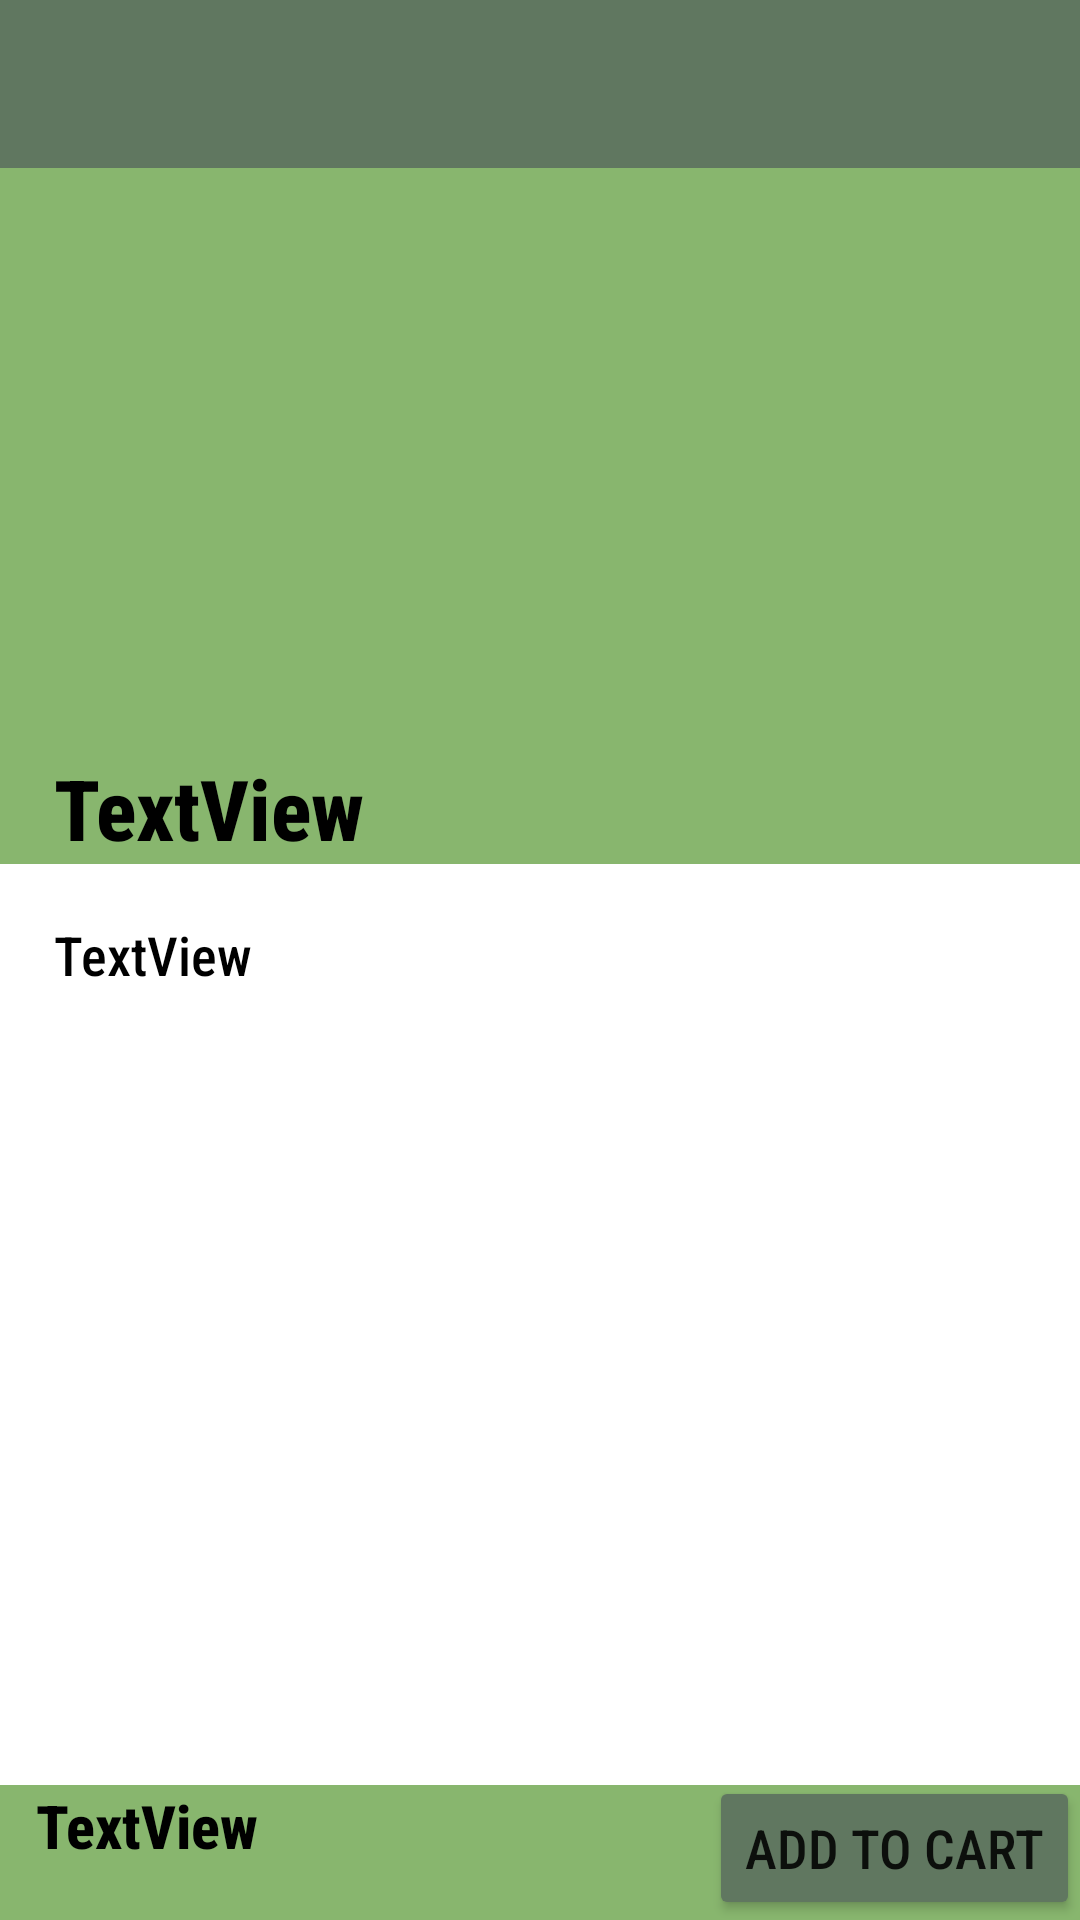

Write the Android layout XML for this screen, with the resource values it uses.
<!-- AndroidManifest.xml: application theme Theme.GroceryAppB30 -->
<!-- res/layout/activity_product.xml -->
<?xml version="1.0" encoding="utf-8"?>
<LinearLayout xmlns:app="http://schemas.android.com/apk/res-auto"
    xmlns:tools="http://schemas.android.com/tools"
    android:layout_width="match_parent"
    android:layout_height="match_parent"
    android:weightSum="3"
    android:orientation="vertical"
    xmlns:android="http://schemas.android.com/apk/res/android"
    >
    <include
        android:id="@+id/app_bar"
        layout="@layout/app_bar"
        android:layout_width="match_parent"
        android:layout_height="wrap_content" />


    <ImageView
        android:id="@+id/image_view_product"
        android:layout_width="match_parent"
        android:layout_height="wrap_content"
        android:layout_weight="1"

        android:src="@drawable/ic_launcher_foreground"
        android:background="@color/light_green"/>



    <RelativeLayout
        android:layout_width="match_parent"
        android:layout_height="0dp"
        tools:context=".activities.ProductActivity"
        android:layout_weight="2">


        <TextView
            android:id="@+id/text_view_price"
            android:layout_width="match_parent"
            android:layout_height="wrap_content"

            android:paddingBottom="18dp"
            android:paddingLeft="12dp"

            android:text="TextView"
            android:textColor="@color/black"
            android:textSize="20dp"
            android:textStyle="bold"
            android:layout_alignParentBottom="true"
            android:background="@color/light_green"/>

        <TextView
            android:id="@+id/text_view_product_name"
            android:layout_width="match_parent"
            android:layout_height="wrap_content"
            android:text="TextView"

            android:textColor="@color/black"
            android:textSize="28dp"
            android:textStyle="bold"
            android:layout_alignParentTop="true"
            android:layout_alignParentLeft="true"
            android:background="@color/light_green"
            android:paddingStart="18dp"
            />

        <TextView
            android:id="@+id/text_view_product_unit"
            android:layout_width="match_parent"
            android:layout_height="wrap_content"
            android:layout_marginStart="18dp"

            android:layout_marginTop="18dp"
            android:layout_marginEnd="18dp"
            android:layout_marginBottom="18dp"
            android:text="TextView"
            android:textColor="@color/black"
            android:textSize="18dp"
            android:layout_below="@id/text_view_product_name" />

        <Button
            android:id="@+id/button_add_cart"
            android:layout_width="wrap_content"
            android:layout_height="wrap_content"
            android:text="Add to Cart"
            android:layout_alignParentBottom="true"
            android:layout_alignParentRight="true"
            android:textSize="18dp"
            android:backgroundTint="@color/olive" />
    </RelativeLayout>
</LinearLayout>
<!-- res/layout/app_bar.xml (included above) -->
<?xml version="1.0" encoding="utf-8"?>
<androidx.appcompat.widget.Toolbar android:layout_width="match_parent"
    android:layout_height="wrap_content"
    xmlns:app="http://schemas.android.com/apk/res-auto"
    android:id="@+id/toolbar"
    android:background="@color/olive"
    xmlns:android="http://schemas.android.com/apk/res/android"
    app:titleTextColor="@color/white"
    android:theme="@style/MyActionBarTheme"
    />
<!-- resources referenced by this layout -->
<resources>
  <color name="black">#FF000000</color>
  <color name="light_green">#FF88b66e</color>
  <color name="olive">#FF607760</color>
  <color name="white">#FFFFFFFF</color>
  <style name="MyActionBarTheme">
          <item name="android:textColorPrimary">#fa0</item>
          <item name="colorOnPrimary">@color/white</item>
      </style>
  <style name="Theme.GroceryAppB30" parent="Theme.MaterialComponents.DayNight.NoActionBar">
          
          <item name="colorPrimary">@color/light_green</item>
          <item name="colorPrimaryVariant">@color/olive</item>
          <item name="colorOnPrimary">@color/white</item>
          
          <item name="colorSecondary">@color/mustard</item>
          <item name="colorSecondaryVariant">@color/teal_700</item>
          <item name="colorOnSecondary">@color/mustard</item>
          
          <item name="android:statusBarColor" tools:targetApi="l">?attr/colorPrimaryVariant</item>
          
          <item name="android:fontFamily">sans-serif-condensed-medium</item>
          <item name="boxStrokeColor">@color/mustard</item>
      </style>
  <color name="mustard">#FFedb724</color>
  <color name="teal_700">#FF018786</color>
</resources>
